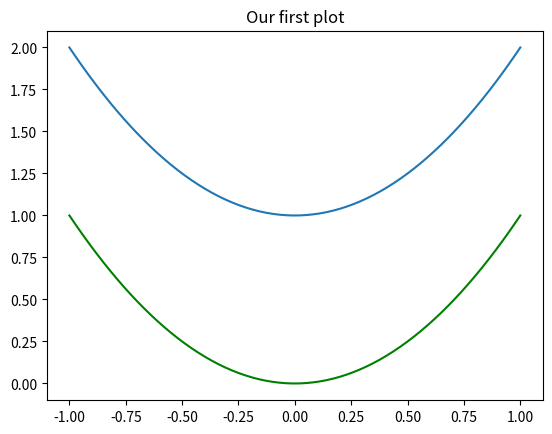
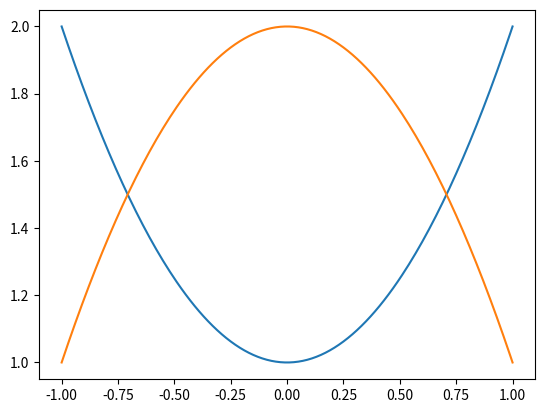
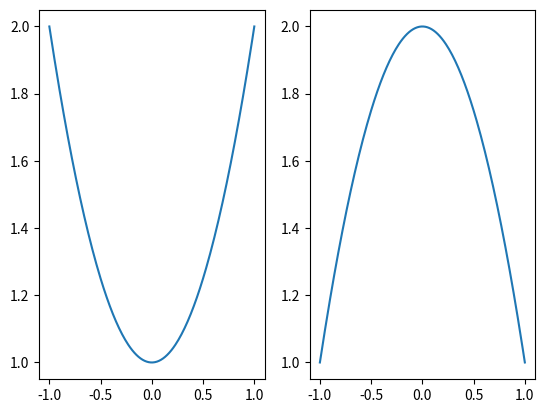
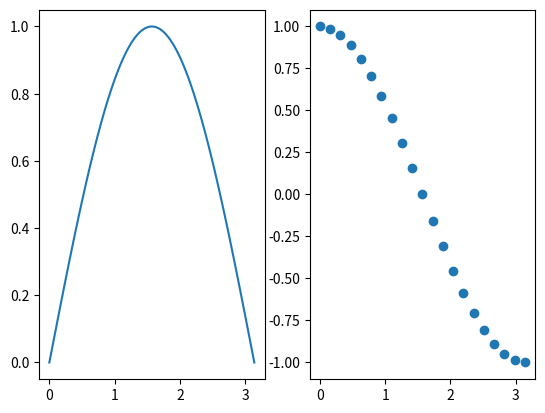
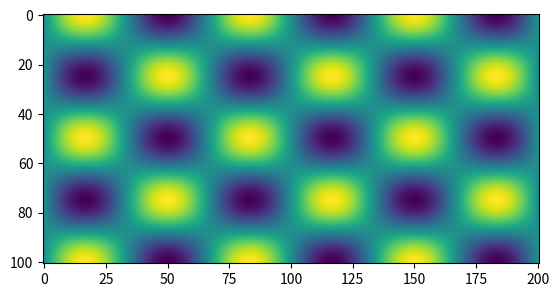
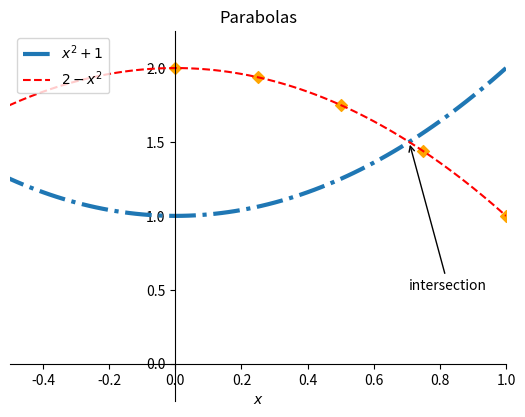
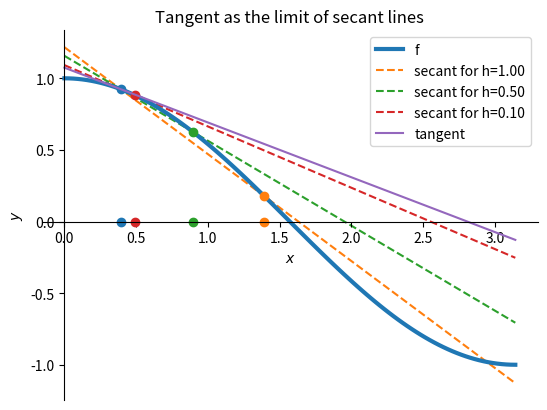
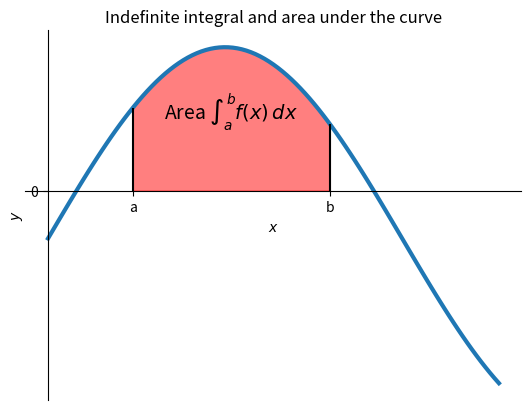
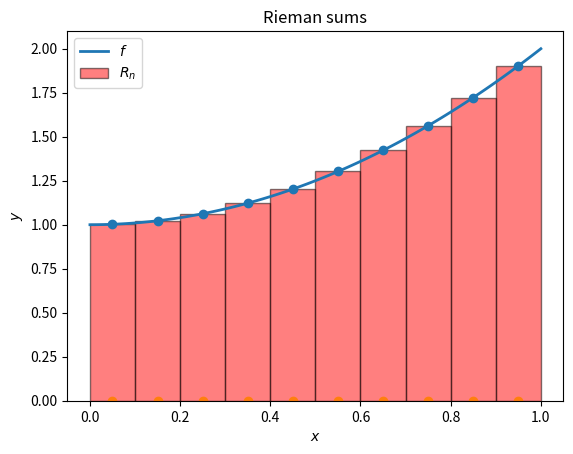
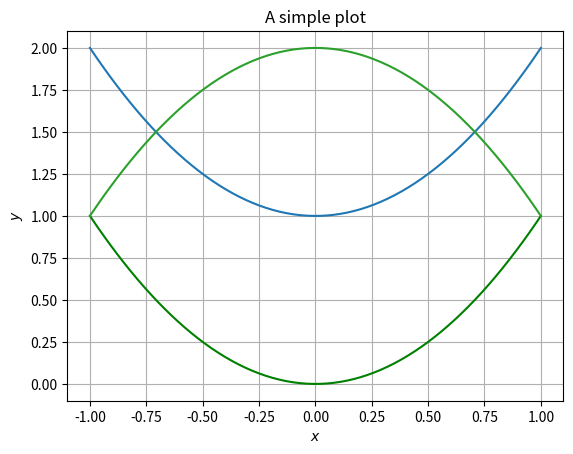

Here is the Python script that generated these plots, in order:
import matplotlib.pyplot as plt
%matplotlib widget
import numpy as np

a = -1
b = 1
def f(x: float) -> float:
    return x**2+1

X = np.linspace(a, b, 201)

fig = plt.figure()
ax  = plt.axes()
p1  = ax.plot(X, f(X))
p2 = ax.plot(X, f(X)-1)
p2[0].set_color('green')
ax.set_title('Our first plot')

t = ax.set_title('A simple plot')
x = ax.set_xlabel(r'$x$')
y = ax.set_ylabel(r'$y$')

def g(x: float) -> float:
    return 2-x**2
p2 = ax.plot(X,g(X))
ax.grid()

plt.close(fig)

fig, ax = plt.subplots()
p1 = ax.plot(X,f(X))
p2 = ax.plot(X,g(X))

plt.close(fig)

fig, axes = plt.subplots(1, 2)
p1 = axes[0].plot(X,f(X))
p2 = axes[1].plot(X,g(X))

fig, ax = plt.subplots(1, 2)
X = np.linspace(0,np.pi,101)
X1 = np.linspace(0,np.pi,21)

p0 = ax[0].plot(X,np.sin(X))
p1 = ax[1].scatter(X1, np.cos(X1))

plt.close(fig)

fig, ax = plt.subplots()
nrow = 101
ncol = 201
X = np.linspace(0,2*np.pi, nrow)
Y = np.linspace(0,2*np.pi, ncol)
data2D = np.empty((nrow,ncol))

for i in range(nrow):
    for j in range(ncol):
        data2D[i,j] = np.cos(2*X[i]) * np.sin(3*Y[j])
p1 = ax.imshow(data2D)


plt.close(fig)

plt.close('all')
def f(x: float) -> float:
    return x**2+1
def g(x: float) -> float:
    return 2-x**2
    
X = np.linspace(-1,1,101)
fig, ax = plt.subplots()
p1 = plt.plot(X,f(X), linewidth=3, label = r'$x^2+1$')
p1[0].set_linestyle('dashdot')
p2 = plt.plot(X,g(X), color = 'red', linestyle = '--', label = r'$2-x^2$')
ax.set_title('Parabolas')
ax.set_xlabel(r'$x$')
ax.set_xlim(-0.5,1)
ax.set_ylim(-0.25,2.25)

ax.spines[['left', 'bottom']].set_position('zero')
ax.spines[['top', 'right']].set_visible(False)
ax.legend(loc='upper left')

X = np.linspace(0,1,5)
p3 = ax.scatter(X,g(X), marker='D', color = 'orange')

x0 = np.sqrt(2)/2
a1 = ax.annotate('intersection', (x0, g(x0)), xytext = (x0,0.5), arrowprops = {'arrowstyle': '->'})

fig, ax = plt.subplots()

# we will start with cos x from 0 to pi
def f(x):
    return np.cos(x)
def fp(x):
    return -np.sin(x)
    
X = np.linspace(0,np.pi, 101) 
ax.plot(X,f(X), linewidth=3,label = 'f')
x0 = np.pi/8
plt.scatter([x0]*2,[0,f(x0)])
for h in [1, 0.5, 0.1]:
    plt.plot(X, f(x0) + (f(x0+h) - f(x0))/h * (X-x0),label = f'secant for h={h:.2f}', linestyle='--',zorder = 0)
    plt.scatter([x0+h]*2, [0,f(x0+h)], marker='o',zorder = 2)
s = ax.plot(X,f(x0) + fp(x0) * (X-x0), label='tangent', linestyle='-')
ax.legend()
ax.spines[['left', 'bottom']].set_position('zero')
ax.spines[['top', 'right']].set_visible(False)
ax.set_title('Tangent as the limit of secant lines')
ax.set_xlabel(r'$x$')
ax.set_ylabel(r'$y$')

plt.close('all')
fig, ax = plt.subplots()
def f(x):
    return np.sin(x)-0.25
    
a = 0.75
b = 2.5

X = np.linspace(0,4, 101) 
ax.plot(X,f(X), linewidth=3,label = 'f')

I = np.linspace(a,b,101)
ax.fill_between(I,f(I),color='red', alpha=.5)
ax.vlines([a,b],[0,0], [f(a),f(b)],color='black')
ax.text((a+b)/2, f((a+b)/2)/2,r"Area $\int_a^b f(x)\, dx$", fontsize = 14, horizontalalignment = 'center')
ax.spines[['left', 'bottom']].set_position('zero')
ax.spines[['top', 'right']].set_visible(False)
ax.set_xticks([a,b],['a','b'])
ax.set_yticks([0], [0])
ax.set_title('Indefinite integral and area under the curve')
ax.set_xlabel(r'$x$')
ax.set_ylabel(r'$y$')

## Rieman summs
def f(x):
    return 1+x**2

fig, ax = plt.subplots()
n = 101
X = np.linspace(0,1,n)
ax.plot(X,f(X),lw=2,label='$f$')

ni = 11
Xi = np.linspace(0,1,ni)
Xis = (Xi[:-1]+Xi[1:])/2
ax.bar(Xi[:-1],f(Xis),width = 1/(ni-1),alpha=0.5,label = '$R_n$', align='edge',edgecolor='k',color='r')
ax.scatter(Xis,f(Xis))
ax.scatter(Xis,np.zeros(np.shape(Xis)))

ax.legend()
ax.set_title('Rieman sums')
ax.set_xlabel(r'$x$')
ax.set_ylabel(r'$y$')
